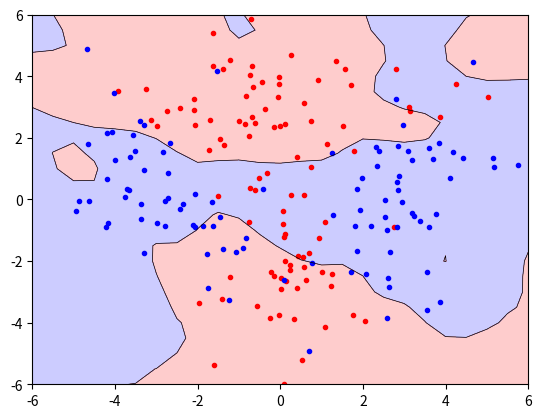

Here is the Python script that generated this plot:
import numpy as np
from matplotlib import pyplot as plt

def kernel(x1, x2):
  return np.exp(-0.5*np.sum((x1-x2)**2))
  return np.power(0.9*np.dot(x1, x2)+0.2,6)
  #return np.tanh(np.dot(x1,x2)/18+1)

N = 50
coords_red  = np.concatenate([
  np.array([[2,0],[0,1]]) @ np.random.normal(0, 1, (2,N)) + np.array([[0,3]]).T,
  np.array([[1,0],[0,2]]) @ np.random.normal(0, 1, (2,N)) + np.array([[0,-2]]).T,
],axis=1)

coords_blue  = np.concatenate([
  np.array([[1,-0.5],[0,2]]) @ np.random.normal(0, 1, (2,N)) + np.array([[-3,0]]).T,
  np.array([[1,0.5],[0,2]]) @ np.random.normal(0, 1, (2,N)) + np.array([[3,0]]).T
], axis=1)

X = np.concatenate([coords_red, coords_blue], axis=1)
Y = np.concatenate([-np.ones(coords_red.shape[1]), np.ones(coords_blue.shape[1])])

# Kernel Matrix aufstellen
K = np.zeros((X.shape[1], X.shape[1]))
for index1, x1 in enumerate(X.T):
  for index2, x2 in enumerate(X.T):
    K[index1][index2] = kernel(x1, x2)

# Kernel Matrix invertieren
K = np.linalg.inv(K + 0.01*np.eye(4*N))

# Modelparameter im Feature-Space berechnen
model = K @ Y

# Draw decision boundary
x_range = np.linspace(-6,6,25)
y_range = np.linspace(-6,6,25)
xx, yy = np.meshgrid(x_range, y_range)
z = np.zeros_like(xx)

for indexx, x in enumerate(x_range):
  for indexy, y in enumerate(y_range):
    # Make this coordinate a point so we can call the kernel function
    pt1 = np.array([x,y])

    # Calculate kernel for this point 
    vec = np.zeros_like(model)
    for idx, pt in enumerate(X.T):  
      vec[idx] = kernel(pt1, pt)

    # Calculate model prediction
    z[indexx, indexy] = model @ vec



plt.plot(coords_red[0], coords_red[1], "r.")
plt.plot(coords_blue[0], coords_blue[1], "b.")

plt.contourf(xx,yy,z,levels=[-100,0,100], cmap="seismic", alpha=0.2)
plt.contour(xx,yy,z,levels=[0], colors="k", linewidths=.5)

plt.xlim([-6,6])
plt.ylim([-6,6])
plt.show()